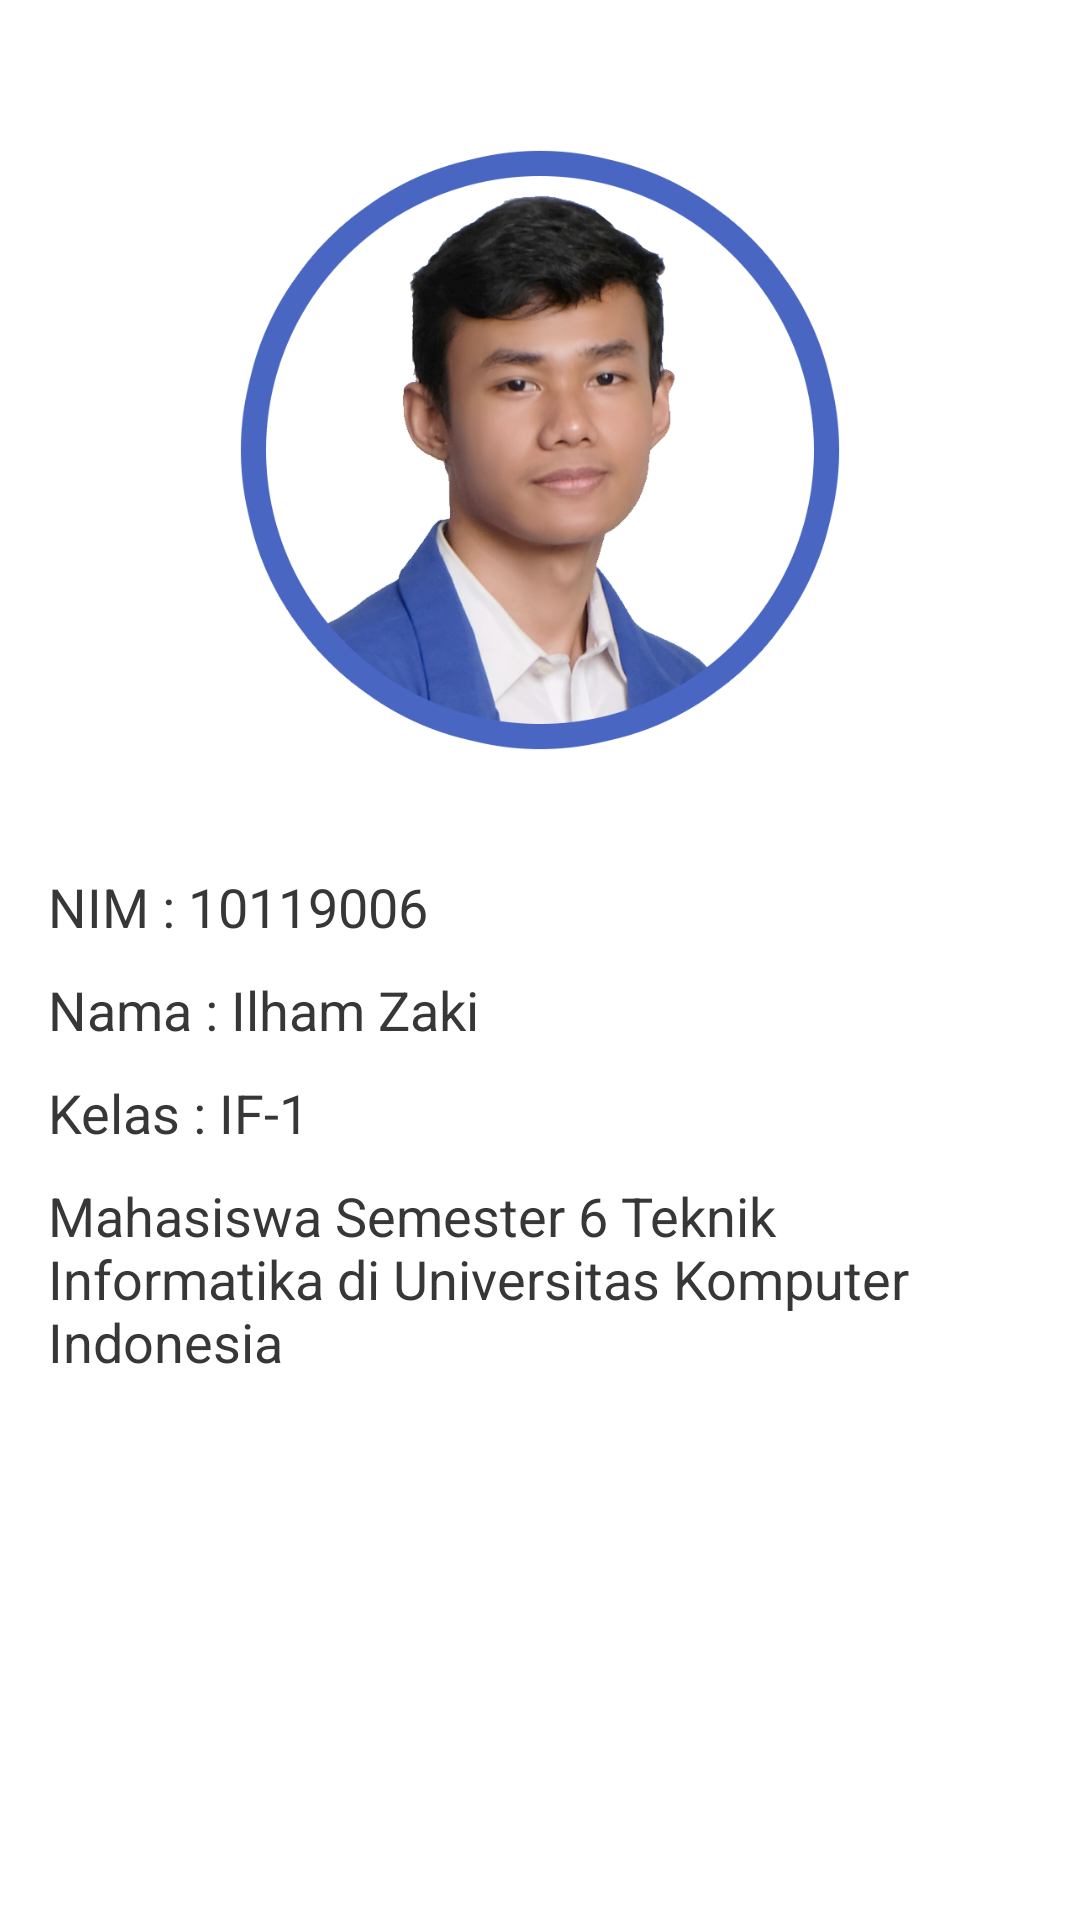

This screen was rendered from an Android layout file. Write that file and the resources it references.
<!-- AndroidManifest.xml: application theme Theme.NoteApp10119006 -->
<!-- res/layout/fragment_profile.xml -->
<?xml version="1.0" encoding="utf-8"?>
<FrameLayout xmlns:android="http://schemas.android.com/apk/res/android"
    xmlns:tools="http://schemas.android.com/tools"
    android:layout_width="match_parent"
    android:layout_height="match_parent"
    tools:context=".view.profile.ProfileFragment">

    <RelativeLayout
        android:layout_width="match_parent"
        android:layout_height="match_parent">
        <LinearLayout
            android:id="@+id/linear_logo"
            android:layout_width="match_parent"
            android:layout_height="wrap_content"
            android:layout_centerHorizontal="true"
            android:orientation="vertical"
            android:paddingHorizontal="16dp">

            <ImageView
                android:layout_width="200dp"
                android:layout_height="200dp"
                android:layout_gravity="center_horizontal"
                android:layout_marginTop="50dp"
                android:layout_marginBottom="40dp"
                android:src="@drawable/foto" />

            <LinearLayout
                android:layout_width="match_parent"
                android:layout_height="wrap_content"
                android:layout_marginBottom="10dp"
                android:orientation="vertical">

                <TextView
                    android:layout_width="match_parent"
                    android:layout_height="wrap_content"
                    android:layout_gravity="center_horizontal"
                    android:text="NIM : 10119006"
                    android:textColor="@color/black_200"
                    android:textSize="18dp" />
            </LinearLayout>

            <LinearLayout
                android:layout_width="match_parent"
                android:layout_height="wrap_content"
                android:layout_marginBottom="10dp"
                android:orientation="vertical">

                <TextView
                    android:layout_width="match_parent"
                    android:layout_height="wrap_content"
                    android:layout_gravity="center_horizontal"
                    android:text="Nama : Ilham Zaki"
                    android:textColor="@color/black_200"
                    android:textSize="18dp" />

            </LinearLayout>

            <LinearLayout
                android:layout_width="match_parent"
                android:layout_height="wrap_content"
                android:layout_marginBottom="10dp"
                android:orientation="vertical">

                <TextView
                    android:layout_width="match_parent"
                    android:layout_height="wrap_content"
                    android:layout_gravity="center_horizontal"
                    android:text="Kelas : IF-1"
                    android:textColor="@color/black_200"
                    android:textSize="18dp" />

            </LinearLayout>

            <LinearLayout
                android:layout_width="match_parent"
                android:layout_height="wrap_content"
                android:layout_marginBottom="10dp"
                android:orientation="vertical">

                <TextView
                    android:layout_width="match_parent"
                    android:layout_height="wrap_content"
                    android:layout_gravity="center_horizontal"
                    android:text="Mahasiswa Semester 6 Teknik Informatika di Universitas Komputer Indonesia"
                    android:textColor="@color/black_200"
                    android:textSize="18dp" />
            </LinearLayout>

        </LinearLayout>
    </RelativeLayout>

</FrameLayout>
<!-- resources referenced by this layout -->
<resources>
  <color name="black_200">#373737</color>
  <!-- drawable foto: png bitmap (drawable, 309153 bytes) -->
  <style name="Theme.NoteApp10119006" parent="Theme.MaterialComponents.DayNight.DarkActionBar">
          
          <item name="colorPrimary">@color/purple_500</item>
          <item name="colorPrimaryVariant">@color/purple_700</item>
          <item name="colorOnPrimary">@color/white</item>
          
          <item name="colorSecondary">@color/teal_200</item>
          <item name="colorSecondaryVariant">@color/teal_700</item>
          <item name="colorOnSecondary">@color/black</item>
          
          <item name="android:statusBarColor" tools:targetApi="l">?attr/colorPrimaryVariant</item>
          
      </style>
  <color name="purple_500">#FF6200EE</color>
  <color name="purple_700">#FF3700B3</color>
  <color name="white">#FFFFFFFF</color>
  <color name="teal_200">#FF03DAC5</color>
  <color name="teal_700">#FF018786</color>
  <color name="black">#FF000000</color>
</resources>
